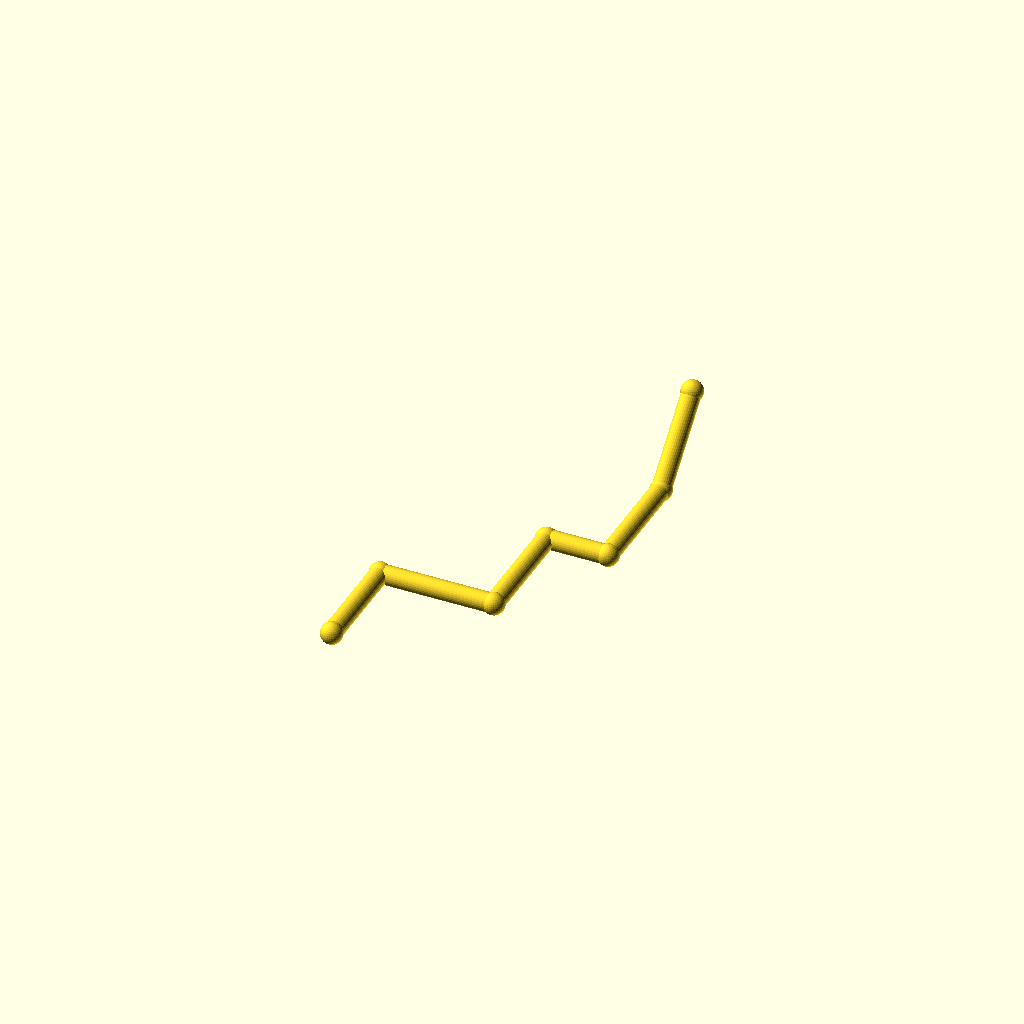
Cell 1: rendered with the file's own defaults.
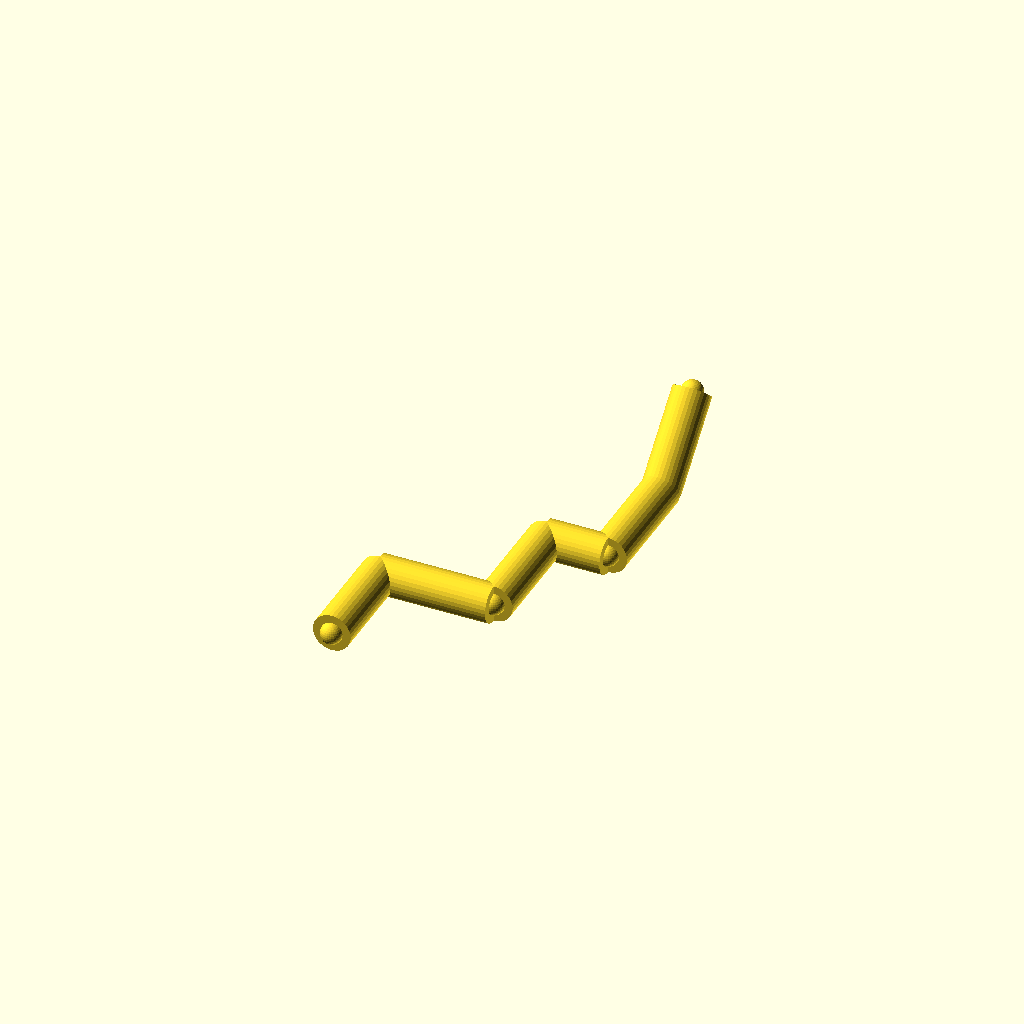
Cell 2 — pipe_r set to 8, the other parameters unchanged.
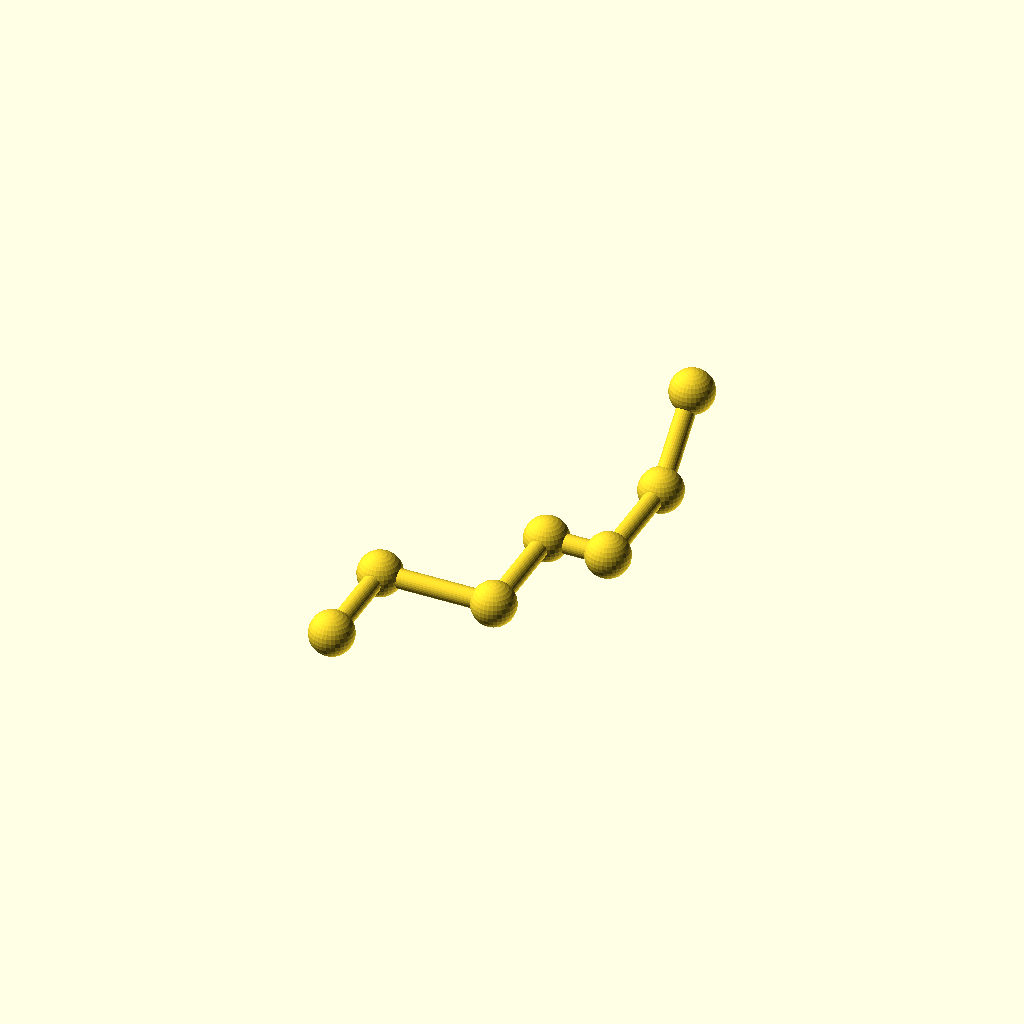
Cell 3 — collar_r set to 9.2, the other parameters unchanged.
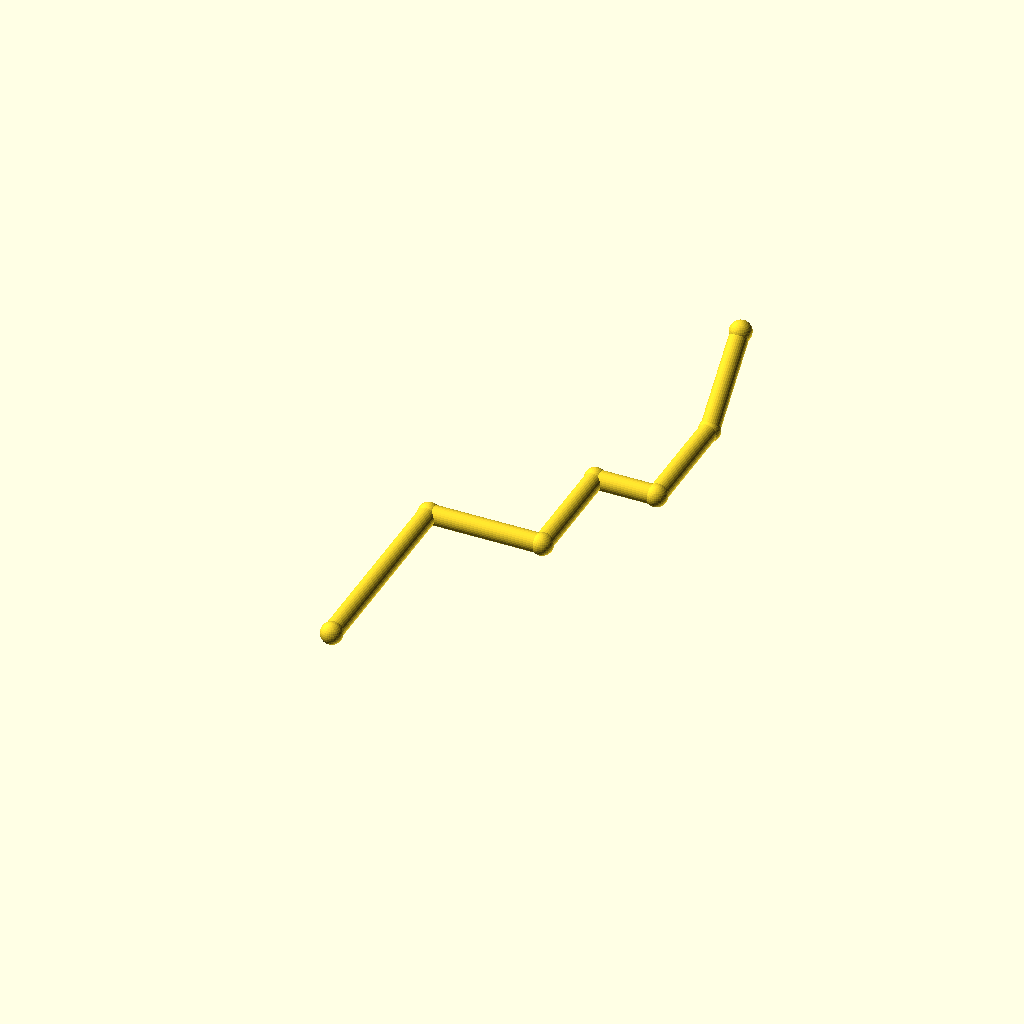
Cell 4: the same model with leg_1 = 88.
One fixed orthographic camera (rotation 55°, 0°, 25°; colour scheme Cornfield) for every cell.
OpenSCAD source file optional_data/data/wire2/piperoutes/scene_0186.scad:
$fn = 32;

// ----------------------------------------------------------------------
// Pipe route
// ----------------------------------------------------------------------

// --- parameters (mm) ---
pipe_r = 4;               // pipe radius
collar_r = 4.6;           // joint collar radius
turn_90 = 90;             // right-angle elbow, degrees
turn_45 = 45;             // diagonal elbow angle, degrees
leg_1 = 44;               // length of pipe segment 1
leg_2 = 48;               // length of pipe segment 2
leg_3 = 48;               // length of pipe segment 3
leg_4 = 26;               // length of pipe segment 4
leg_5 = 48;               // length of pipe segment 5
leg_6 = 40;               // length of pipe segment 6
segments = 6;             // number of straight pipe segments

bbox_x = (leg_2 + leg_4) - (0) + 2 * collar_r;  // overall X, joints included
bbox_y = (leg_1 + leg_3 + leg_5 + leg_6 / sqrt(2)) - (0) + 2 * collar_r;  // overall Y, joints included
bbox_z = (leg_6 / sqrt(2)) - (0) + 2 * collar_r;  // overall Z, joints included
pipe_d = 2 * pipe_r;  // pipe outer diameter
collar_d = 2 * collar_r;  // collar diameter
p0 = [0, 0, 0];
p1 = p0 + [0, 1, 0] * leg_1;
p2 = p1 + [1, 0, 0] * leg_2;
p3 = p2 + [0, 1, 0] * leg_3;
p4 = p3 + [1, 0, 0] * leg_4;
p5 = p4 + [0, 1, 0] * leg_5;
p6 = p5 + [0, 1 / sqrt(2), 1 / sqrt(2)] * leg_6;
nodes = [p0, p1, p2, p3, p4, p5, p6];

module member(a, b, r) {
  /* round stock from joint a to joint b, ends buried in the joint balls */
  d = b - a;
  length = norm(d);
  translate(a) rotate([0, acos(d[2] / length), atan2(d[1], d[0])])
    cylinder(h = length, r = r);
}

module joint(p, r) {
  /* ball at the joint centre, fatter than every member meeting there */
  translate(p) sphere(r = r);
}

/* members - each call is one graph edge */
member(nodes[0], nodes[1], pipe_r);
member(nodes[1], nodes[2], pipe_r);
member(nodes[2], nodes[3], pipe_r);
member(nodes[3], nodes[4], pipe_r);
member(nodes[4], nodes[5], pipe_r);
member(nodes[5], nodes[6], pipe_r);

/* joint balls */
for (p = nodes) joint(p, collar_r);
Parameter table extracted from the source (name, type, default, range or options):
pipe_r: number, default 4
collar_r: number, default 4.6
turn_90: number, default 90
turn_45: number, default 45
leg_1: number, default 44
leg_2: number, default 48
leg_3: number, default 48
leg_4: number, default 26
leg_5: number, default 48
leg_6: number, default 40
segments: number, default 6
p0: vector, default [0, 0, 0]
